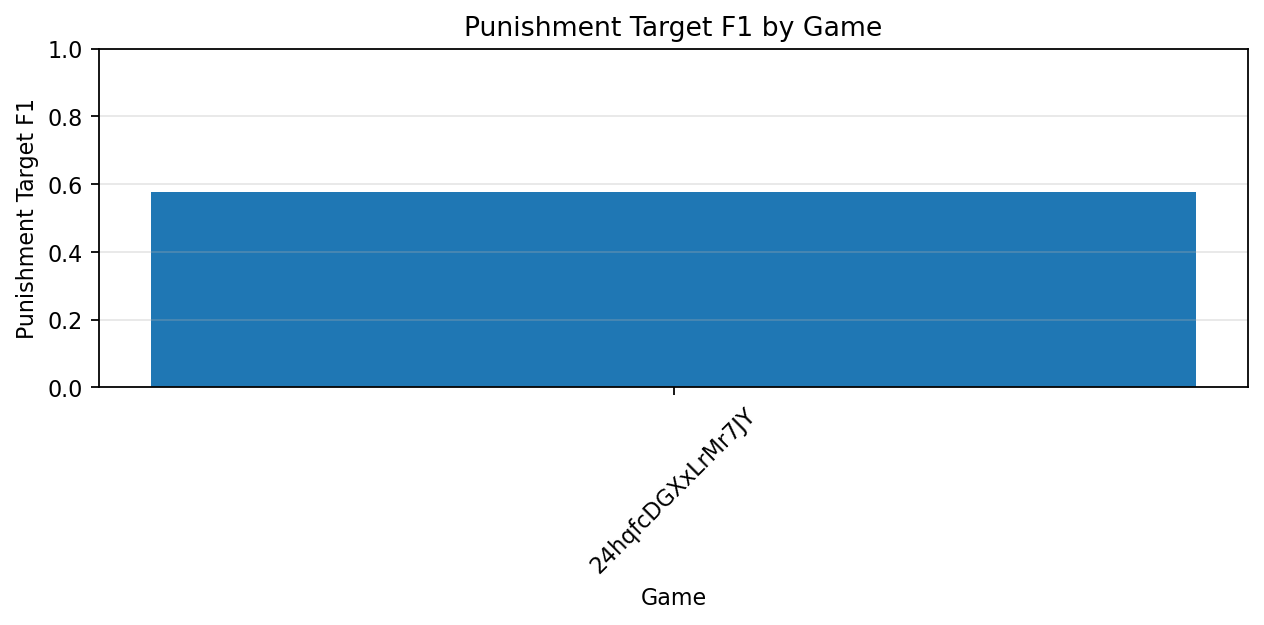

The table this chart was drawn from, first rows:
gameId, punishment_target_f1
24hqfcDGXxLrMr7JY, 0.5778
